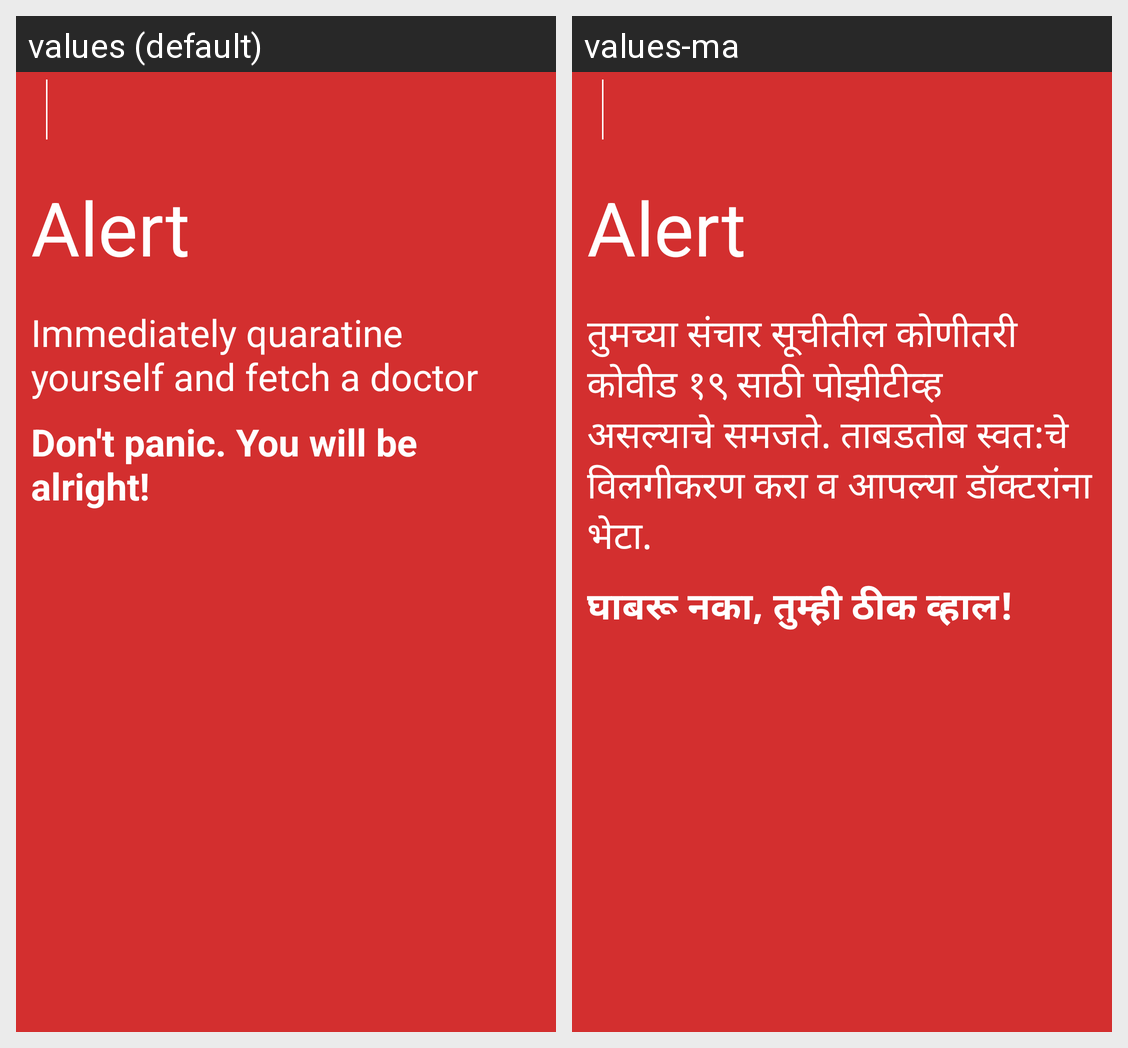

This grid shows one Android layout under two languages. Give, for every string resource on the screen, its name, the default text and each shown locale's text.
Android screen res/layout/act_alert.xml rendered under 2 locales, left to right: values (default), values-ma. Device: Nexus 5 (rendered at 1080×1920; each locale shown at half size, 540×960, under a caption strip naming it); theme AppTheme.NoActionBar.
Strings drawn on this screen, with the default value and each locale's value (text and hints the layout hard-codes, and strings that could not be matched under every locale, appear in the picture but are not listed):

alert_head
  values: Alert
  values-ma: Alert

alert_desc
  values: Immediately quaratine yourself and fetch a doctor
  values-ma: तुमच्या संचार सूचीतील कोणीतरी कोवीड १९ साठी पोझीटीव्ह असल्याचे समजते. ताबडतोब स्वत:चे विलगीकरण करा व आपल्या डॉक्टरांना भेटा.

alert_whattodo
  values: Don't panic. You will be alright!
  values-ma: घाबरू नका, तुम्ही ठीक व्हाल!
